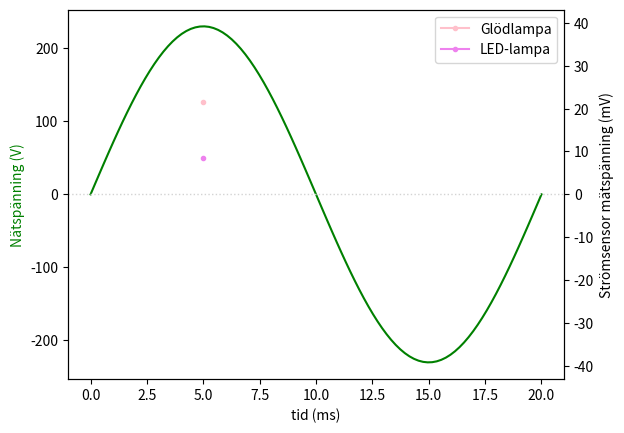

This chart was generated by the following Python code:
import numpy as np
import matplotlib.pyplot as plt
import math as math

f = 50
ω = 2 * math.pi * f
T = 1/f
xp = np.linspace(0, T, 100)
yp = 230 * np.sin(ω * xp)

#
fig, ax1 = plt.subplots()
ax1.plot(xp * 1000 ,yp, color='green',linestyle='-')
ax1.set_xlabel('tid (ms)')
ax1.set_ylabel('Nätspänning (V)', color='green')

ax2 = ax1.twinx()
Vmpp = 43 / 1000
Ymax = Vmpp * 738 / (368*2)
ax2.plot(5, 43/2, marker='.', color='pink', label='Glödlampa')
ax2.plot(5, 17/2, marker='.', color='violet', label='LED-lampa')
ax2.set_ylabel('Strömsensor mätspänning (mV)')
ax2.set_ylim(-Ymax*1000, Ymax*1000)
ax1.axhline(linewidth=1, color='lightgray', linestyle=':')



plt.legend()
plt.show()

#fig.tight_layout()
plt.show()